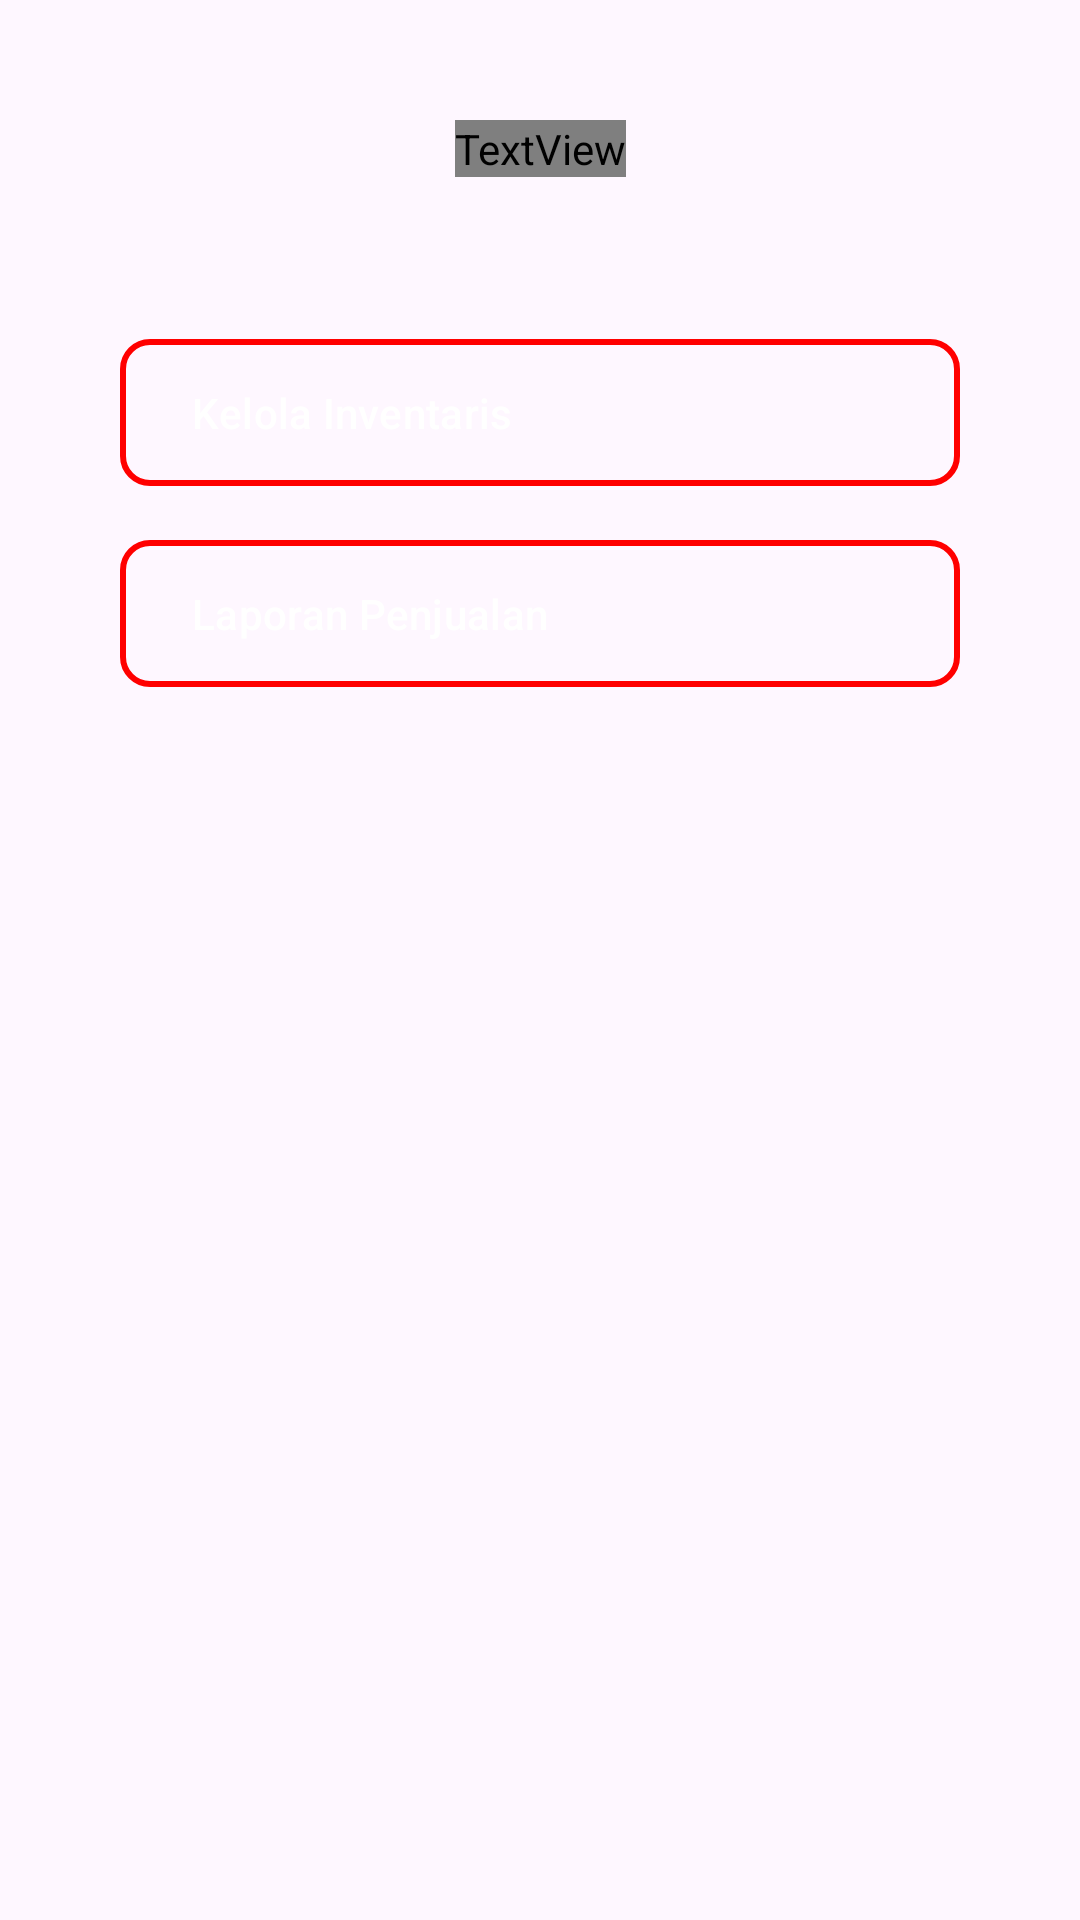

Write the Android layout XML for this screen, with the resource values it uses.
<!-- AndroidManifest.xml: application theme Theme.CineEase -->
<!-- res/layout/fragment_pos.xml -->
<?xml version="1.0" encoding="utf-8"?>
<androidx.constraintlayout.widget.ConstraintLayout xmlns:android="http://schemas.android.com/apk/res/android"
    xmlns:app="http://schemas.android.com/apk/res-auto"
    xmlns:tools="http://schemas.android.com/tools"
    android:id="@+id/posFragment"
    android:layout_width="match_parent"
    android:layout_height="match_parent"
    tools:context=".pos.PosFragment">

    <TextView
        android:id="@+id/tv_pos"
        android:layout_width="wrap_content"
        android:layout_height="wrap_content"
        android:layout_marginTop="40dp"
        android:fontFamily="@font/inter_bold"
        android:text="Point Of Sales"
        android:textSize="24sp"
        app:layout_constraintEnd_toEndOf="parent"
        app:layout_constraintStart_toStartOf="parent"
        app:layout_constraintTop_toTopOf="parent" />

    <com.google.android.material.button.MaterialButton
        android:id="@+id/btn_kelola_inventaris"
        android:layout_width="match_parent"
        android:layout_height="wrap_content"
        android:layout_marginHorizontal="40dp"
        android:layout_marginTop="50dp"
        android:drawableEnd="@drawable/ic_arrow_right"
        android:drawableTint="@color/white"
        android:gravity="start|center_vertical"
        android:paddingVertical="15dp"
        android:text="Kelola Inventaris"
        android:textColor="@color/white"
        app:backgroundTint="@android:color/transparent"
        app:cornerRadius="10dp"
        app:layout_constraintTop_toBottomOf="@id/tv_pos"
        app:strokeColor="@color/red"
        app:strokeWidth="2dp" />

    <com.google.android.material.button.MaterialButton
        android:id="@+id/btn_laporan_penjualan"
        android:layout_width="match_parent"
        android:layout_height="wrap_content"
        android:layout_marginHorizontal="40dp"
        android:layout_marginTop="10dp"
        android:drawableEnd="@drawable/ic_arrow_right"
        android:drawableTint="@color/white"
        android:gravity="start|center_vertical"
        android:paddingVertical="15dp"
        android:text="Laporan Penjualan"
        android:textColor="@color/white"
        app:backgroundTint="@android:color/transparent"
        app:cornerRadius="10dp"
        app:layout_constraintTop_toBottomOf="@id/btn_kelola_inventaris"
        app:strokeColor="@color/red"
        app:strokeWidth="2dp" />

    <com.google.android.material.button.MaterialButton
        android:id="@+id/btn_struk_pembelian"
        android:layout_width="match_parent"
        android:layout_height="wrap_content"
        android:layout_marginHorizontal="40dp"
        android:layout_marginTop="10dp"
        android:drawableEnd="@drawable/ic_arrow_right"
        android:drawableTint="@color/white"
        android:gravity="start|center_vertical"
        android:paddingVertical="15dp"
        android:text="Struk Pembelian"
        android:textColor="@color/white"
        android:visibility="gone"
        app:backgroundTint="@android:color/transparent"
        app:cornerRadius="10dp"
        app:layout_constraintTop_toBottomOf="@id/btn_laporan_penjualan"
        app:strokeColor="@color/red"
        app:strokeWidth="2dp" />

</androidx.constraintlayout.widget.ConstraintLayout>
<!-- resources referenced by this layout -->
<resources>
  <color name="red">#FF0000</color>
  <color name="white">#FFFFFFFF</color>
  <style name="Theme.CineEase" parent="Base.Theme.CineEase" />
  <style name="Base.Theme.CineEase" parent="Theme.Material3.DayNight.NoActionBar">
          
          
      </style>
</resources>
